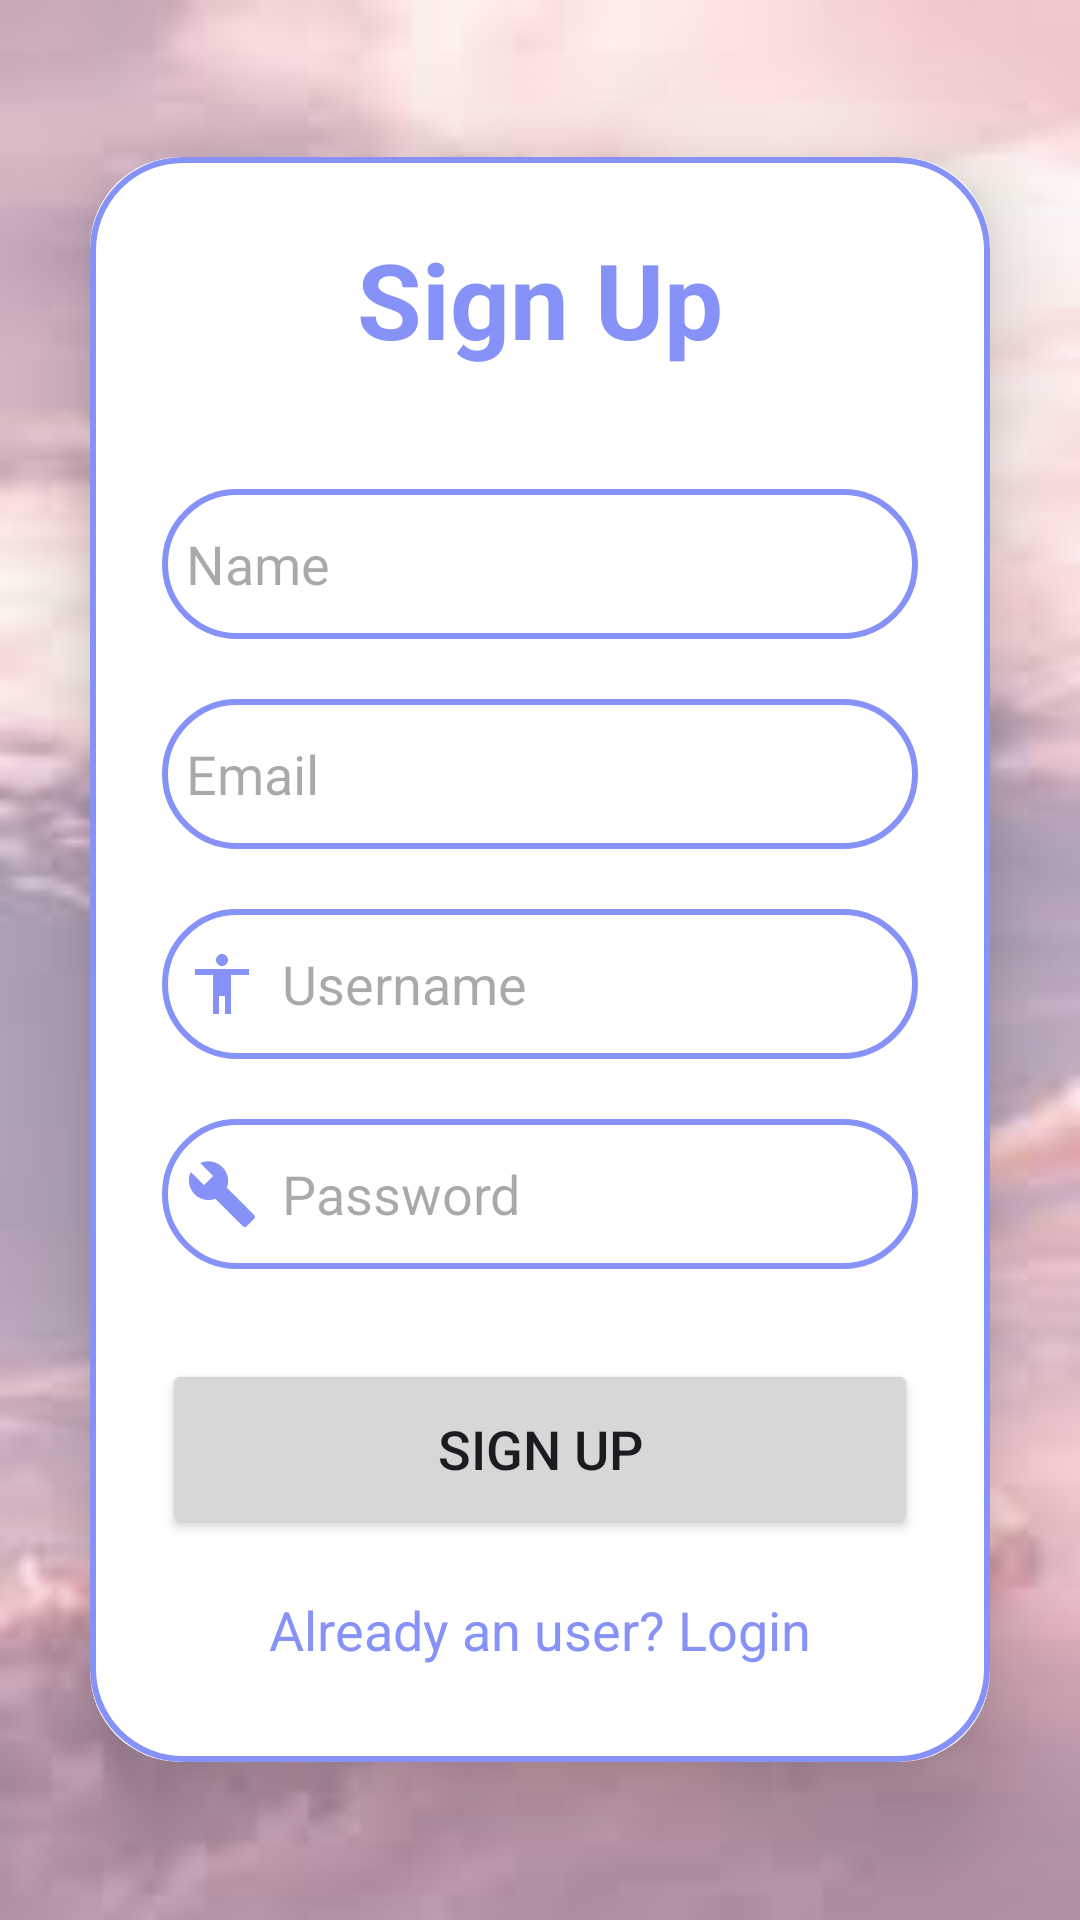

Layout XML and referenced resources for this Android screen:
<!-- AndroidManifest.xml: application theme Theme.Egzamino_uzd -->
<!-- res/layout/activity_signup.xml -->
<?xml version="1.0" encoding="utf-8"?>
<LinearLayout
    xmlns:android="http://schemas.android.com/apk/res/android"
    xmlns:app="http://schemas.android.com/apk/res-auto"
    xmlns:tools="http://schemas.android.com/tools"
    android:id="@+id/main"
    android:layout_width="match_parent"
    android:layout_height="match_parent"
    android:orientation="vertical"
    android:gravity="center"
    android:background="@drawable/images"
    tools:context=".SignupActivity">

    <androidx.cardview.widget.CardView
        android:layout_width="match_parent"
        android:layout_height="wrap_content"
        android:layout_margin="30dp"
        app:cardCornerRadius="30dp"
        app:cardElevation="20dp">

        <LinearLayout
            android:layout_width="match_parent"
            android:layout_height="wrap_content"
            android:orientation="vertical"
            android:layout_gravity="center_horizontal"
            android:padding="24dp"
            android:background="@drawable/rose_border">

            <TextView
                android:layout_width="match_parent"
                android:layout_height="wrap_content"
                android:text="Sign Up"
                android:textSize="35sp"
                android:textAlignment="center"
                android:textStyle="bold"
                android:textColor="@color/rose"/>

            <EditText
                android:layout_width="match_parent"
                android:layout_height="50dp"
                android:id="@+id/signup_name"
                android:background="@drawable/rose_border"
                android:layout_marginTop="40dp"
                android:padding="8dp"
                android:hint="Name"
                android:drawableLeft="@drawable/baseline_face_24"
                android:drawablePadding="8dp"
                android:textColor="@color/black"/>

            <EditText
                android:layout_width="match_parent"
                android:layout_height="50dp"
                android:id="@+id/signup_email"
                android:background="@drawable/rose_border"
                android:layout_marginTop="20dp"
                android:padding="8dp"
                android:drawableLeft="@drawable/baseline_email_24"
                android:drawablePadding="8dp"
                android:hint="Email"
                android:textColor="@color/black"/>

            <EditText
                android:layout_width="match_parent"
                android:layout_height="50dp"
                android:id="@+id/signup_username"
                android:background="@drawable/rose_border"
                android:layout_marginTop="20dp"
                android:padding="8dp"
                android:drawableLeft="@drawable/baseline_person_pin_24"
                android:drawablePadding="8dp"
                android:hint="Username"
                android:textColor="@color/black"/>

            <EditText
                android:layout_width="match_parent"
                android:layout_height="50dp"
                android:id="@+id/signup_password"
                android:background="@drawable/rose_border"
                android:layout_marginTop="20dp"
                android:padding="8dp"
                android:drawableLeft="@drawable/baseline_build_24"
                android:drawablePadding="8dp"
                android:hint="Password"
                android:inputType="textPassword"
                android:textColor="@color/black"/>

            <Button
                android:layout_width="match_parent"
                android:layout_height="60dp"
                android:text="Sign Up"
                android:id="@+id/signup_button"
                android:textSize="18sp"
                android:layout_marginTop="30dp"
                app:cornerRadius = "20dp"/>

            <TextView
                android:layout_width="wrap_content"
                android:layout_height="wrap_content"
                android:id="@+id/loginRedirectText"
                android:text="Already an user? Login"
                android:layout_gravity="center"
                android:padding="8dp"
                android:layout_marginTop="10dp"
                android:textSize="18sp"
                android:textColor="@color/rose"/>




        </LinearLayout>
    </androidx.cardview.widget.CardView>

</LinearLayout>
<!-- resources referenced by this layout -->
<resources>
  <color name="black">#FF000000</color>
  <color name="rose">#8692F7</color>
  <!-- drawable baseline_build_24 (drawable) -->
  <vector xmlns:android="http://schemas.android.com/apk/res/android" android:height="24dp" android:tint="#8692F7" android:viewportHeight="24" android:viewportWidth="24" android:width="24dp">
        
      <path android:fillColor="@android:color/white" android:pathData="M22.7,19l-9.1,-9.1c0.9,-2.3 0.4,-5 -1.5,-6.9 -2,-2 -5,-2.4 -7.4,-1.3L9,6 6,9 1.6,4.7C0.4,7.1 0.9,10.1 2.9,12.1c1.9,1.9 4.6,2.4 6.9,1.5l9.1,9.1c0.4,0.4 1,0.4 1.4,0l2.3,-2.3c0.5,-0.4 0.5,-1.1 0.1,-1.4z"/>
      
  </vector>
  <!-- drawable baseline_person_pin_24 (drawable) -->
  <vector xmlns:android="http://schemas.android.com/apk/res/android" android:height="24dp" android:tint="#8692F7" android:viewportHeight="24" android:viewportWidth="24" android:width="24dp">
        
      <path android:fillColor="@android:color/white" android:pathData="M12,2c1.1,0 2,0.9 2,2s-0.9,2 -2,2 -2,-0.9 -2,-2 0.9,-2 2,-2zM21,9h-6v13h-2v-6h-2v6L9,22L9,9L3,9L3,7h18v2z"/>
      
  </vector>
  <!-- drawable images: jpeg bitmap (drawable, 2977 bytes) -->
  <!-- drawable rose_border (drawable) -->
  <?xml version="1.0" encoding="utf-8"?>
  <shape xmlns:android="http://schemas.android.com/apk/res/android"
      android:shape="rectangle">
  
      <stroke
          android:width="2dp"
          android:color="@color/rose"/>
  
      <corners
          android:radius="30dp"/>
  
  </shape>
  <style name="Theme.Egzamino_uzd" parent="Base.Theme.Egzamino_uzd" />
  <style name="Base.Theme.Egzamino_uzd" parent="Theme.Material3.DayNight.NoActionBar">
          
          <item name="colorPrimary">@color/rose</item>
          <item name="colorPrimaryVariant">@color/rose</item>
          <item name="colorOnPrimary">@color/white</item>
          
          <item name="colorSecondary">@color/teal</item>
          <item name="colorSecondaryVariant">@color/purple</item>
          <item name="colorOnSecondary">@color/black</item>
          <item name="android:statusBarColor">?attr/colorPrimaryVariant</item>
  
      </style>
  <color name="white">#FFFFFFFF</color>
  <color name="teal">#FF03DAC6</color>
  <color name="purple">#FFBB86FC</color>
</resources>
